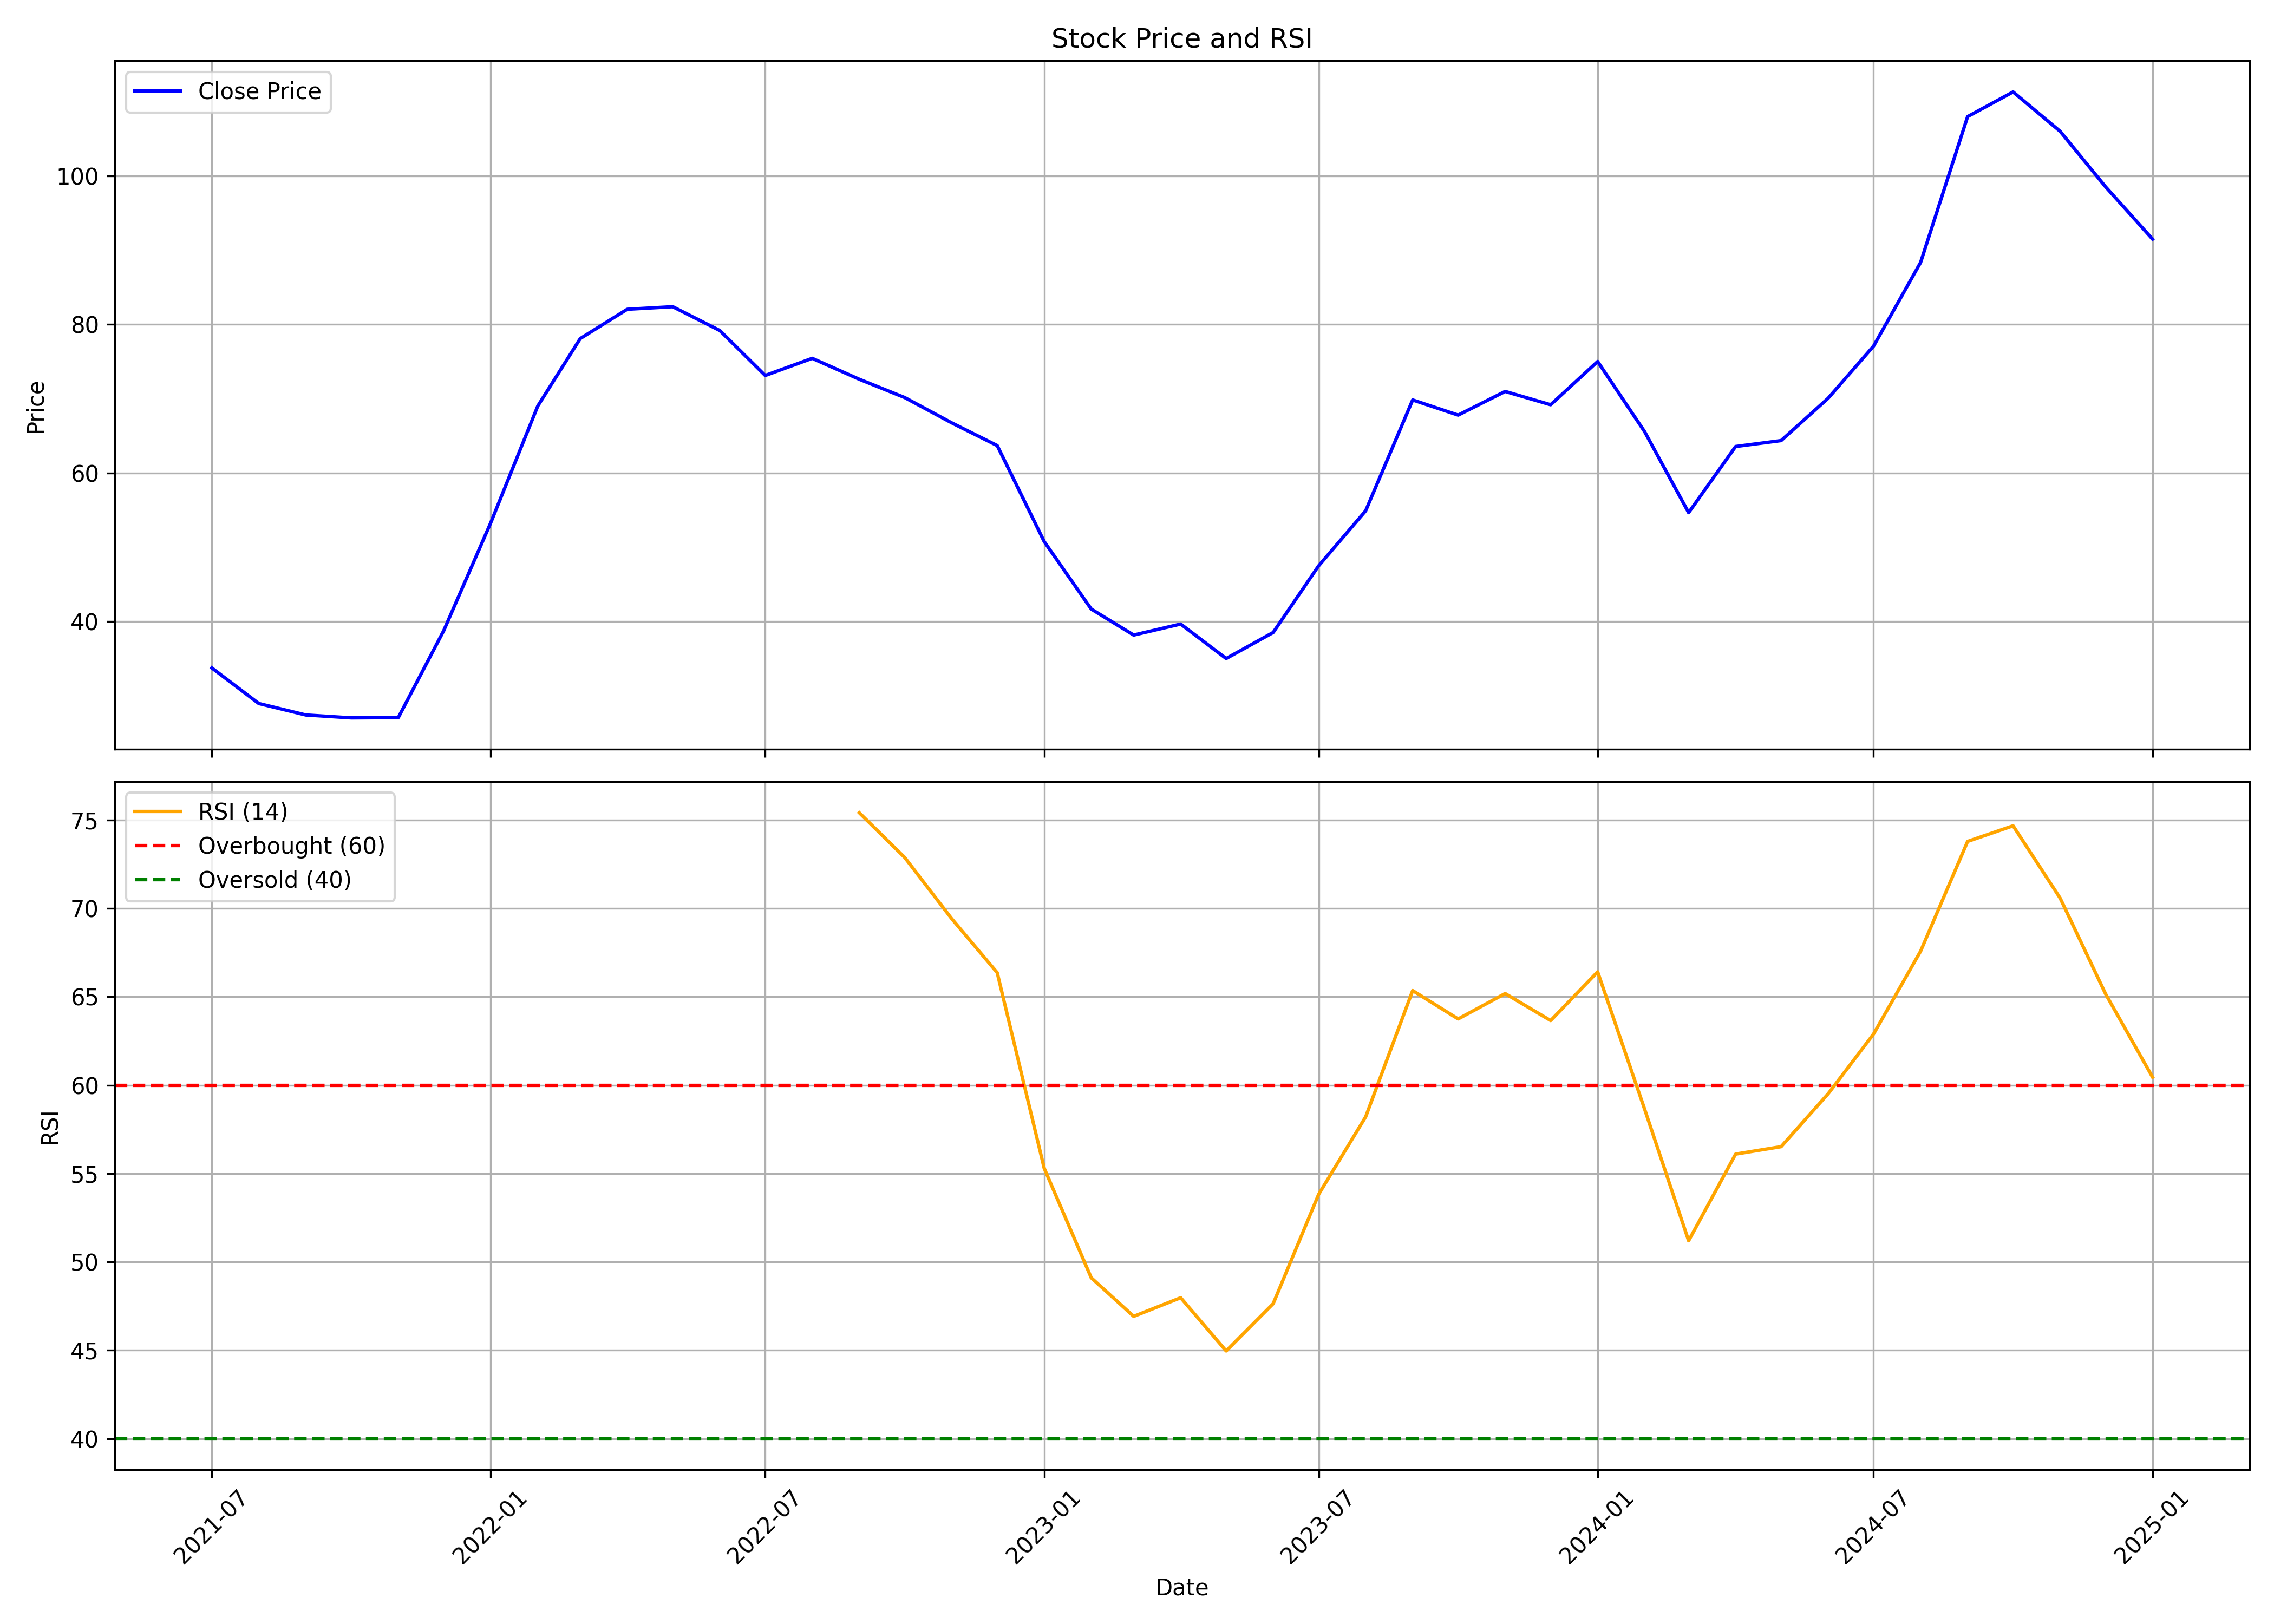

Source data for this figure (header and first rows):
, date, symbol, open, high, low, close, volume, rsi
0, 2021-07-01, ARIHANTCAP, 25.11, 36.97, 24.49, 33.74, 14370865, 
1, 2021-08-01, ARIHANTCAP, 34.47, 34.48, 24.51, 28.94, 9908740, 
2, 2021-09-01, ARIHANTCAP, 28.38, 29.97, 26.37, 27.4, 6291030, 
3, 2021-10-01, ARIHANTCAP, 27.6, 30.5, 25.18, 27.01, 5627530, 
4, 2021-11-01, ARIHANTCAP, 27.01, 33.23, 26.48, 27.05, 6486915, 
5, 2021-12-01, ARIHANTCAP, 26.98, 39.94, 26.98, 38.77, 10565660, 
6, 2022-01-01, ARIHANTCAP, 39.34, 56.62, 38.96, 53.3, 21997270, 
7, 2022-02-01, ARIHANTCAP, 53.73, 71.61, 52.64, 69.02, 12881805, 
8, 2022-03-01, ARIHANTCAP, 69.02, 94.35, 69.02, 78.1, 9744475, 
9, 2022-04-01, ARIHANTCAP, 80.41, 94.41, 76.48, 82.05, 11689847, 
10, 2022-05-01, ARIHANTCAP, 82.05, 92.54, 74.65, 82.39, 2619756, 
11, 2022-06-01, ARIHANTCAP, 83.18, 83.18, 71.8, 79.19, 1076322, 
12, 2022-07-01, ARIHANTCAP, 80.32, 81.7, 69.28, 73.13, 2686064, 
13, 2022-08-01, ARIHANTCAP, 73.76, 78.79, 59.69, 75.44, 4744686, 
14, 2022-09-01, ARIHANTCAP, 75.44, 85.61, 69.56, 72.62, 3935728, 75.41
15, 2022-10-01, ARIHANTCAP, 73.26, 76.92, 60.63, 70.15, 3114417, 72.88
16, 2022-11-01, ARIHANTCAP, 71.78, 77.51, 63.19, 66.75, 3816240, 69.42
17, 2022-12-01, ARIHANTCAP, 68.08, 70.1, 54.9, 63.69, 4136612, 66.36
18, 2023-01-01, ARIHANTCAP, 64.62, 68.52, 45.22, 50.75, 5186172, 55.3
19, 2023-02-01, ARIHANTCAP, 50.6, 52.28, 41.12, 41.67, 2369111, 49.1
20, 2023-03-01, ARIHANTCAP, 42.66, 44.38, 32.83, 38.16, 3073339, 46.92
21, 2023-04-01, ARIHANTCAP, 38.31, 44.38, 37.67, 39.64, 1569271, 47.97
22, 2023-05-01, ARIHANTCAP, 39.64, 40.48, 34.36, 35, 1034806, 44.96
23, 2023-06-01, ARIHANTCAP, 35.55, 41.82, 33.82, 38.51, 2312206, 47.64
24, 2023-07-01, ARIHANTCAP, 38.31, 51.34, 37.13, 47.49, 7503310, 53.82
25, 2023-08-01, ARIHANTCAP, 48.18, 59.73, 48.18, 54.9, 9391464, 58.21
26, 2023-09-01, ARIHANTCAP, 55.55, 73.07, 53.95, 69.83, 16939157, 65.35
27, 2023-10-01, ARIHANTCAP, 69.83, 80.63, 62.81, 67.79, 10174807, 63.75
28, 2023-11-01, ARIHANTCAP, 68.69, 74.61, 65.3, 70.98, 4414387, 65.18
29, 2023-12-01, ARIHANTCAP, 71.42, 78.64, 66.9, 69.18, 9861874, 63.66
30, 2024-01-01, ARIHANTCAP, 69.63, 76, 66.94, 75.01, 10010355, 66.41
31, 2024-02-01, ARIHANTCAP, 75.61, 83.97, 64.31, 65.55, 16309336, 58.64
32, 2024-03-01, ARIHANTCAP, 66.55, 67.59, 48.98, 54.65, 8568264, 51.2
33, 2024-04-01, ARIHANTCAP, 55.1, 64.9, 53.31, 63.56, 4354704, 56.1
34, 2024-05-01, ARIHANTCAP, 64.01, 73.66, 56.84, 64.36, 17449499, 56.52
35, 2024-06-01, ARIHANTCAP, 65.8, 76.15, 52.96, 70.06, 13907668, 59.51
36, 2024-07-01, ARIHANTCAP, 70.53, 85.51, 67.15, 77.09, 35193173, 62.9
37, 2024-08-01, ARIHANTCAP, 77.66, 90.47, 70.34, 88.36, 34113745, 67.58
38, 2024-09-01, ARIHANTCAP, 93.66, 123.3, 91.08, 108, 56428615, 73.79
39, 2024-10-01, ARIHANTCAP, 110.0, 124.8, 97.32, 111.3, 21334333, 74.67
40, 2024-11-01, ARIHANTCAP, 112, 117.6, 95.23, 106, 10807425, 70.59
41, 2024-12-01, ARIHANTCAP, 106.1, 116.4, 96.26, 98.54, 9762038, 65.16
42, 2025-01-01, ARIHANTCAP, 99.0, 109, 80.0, 91.49, 8364842, 60.45
